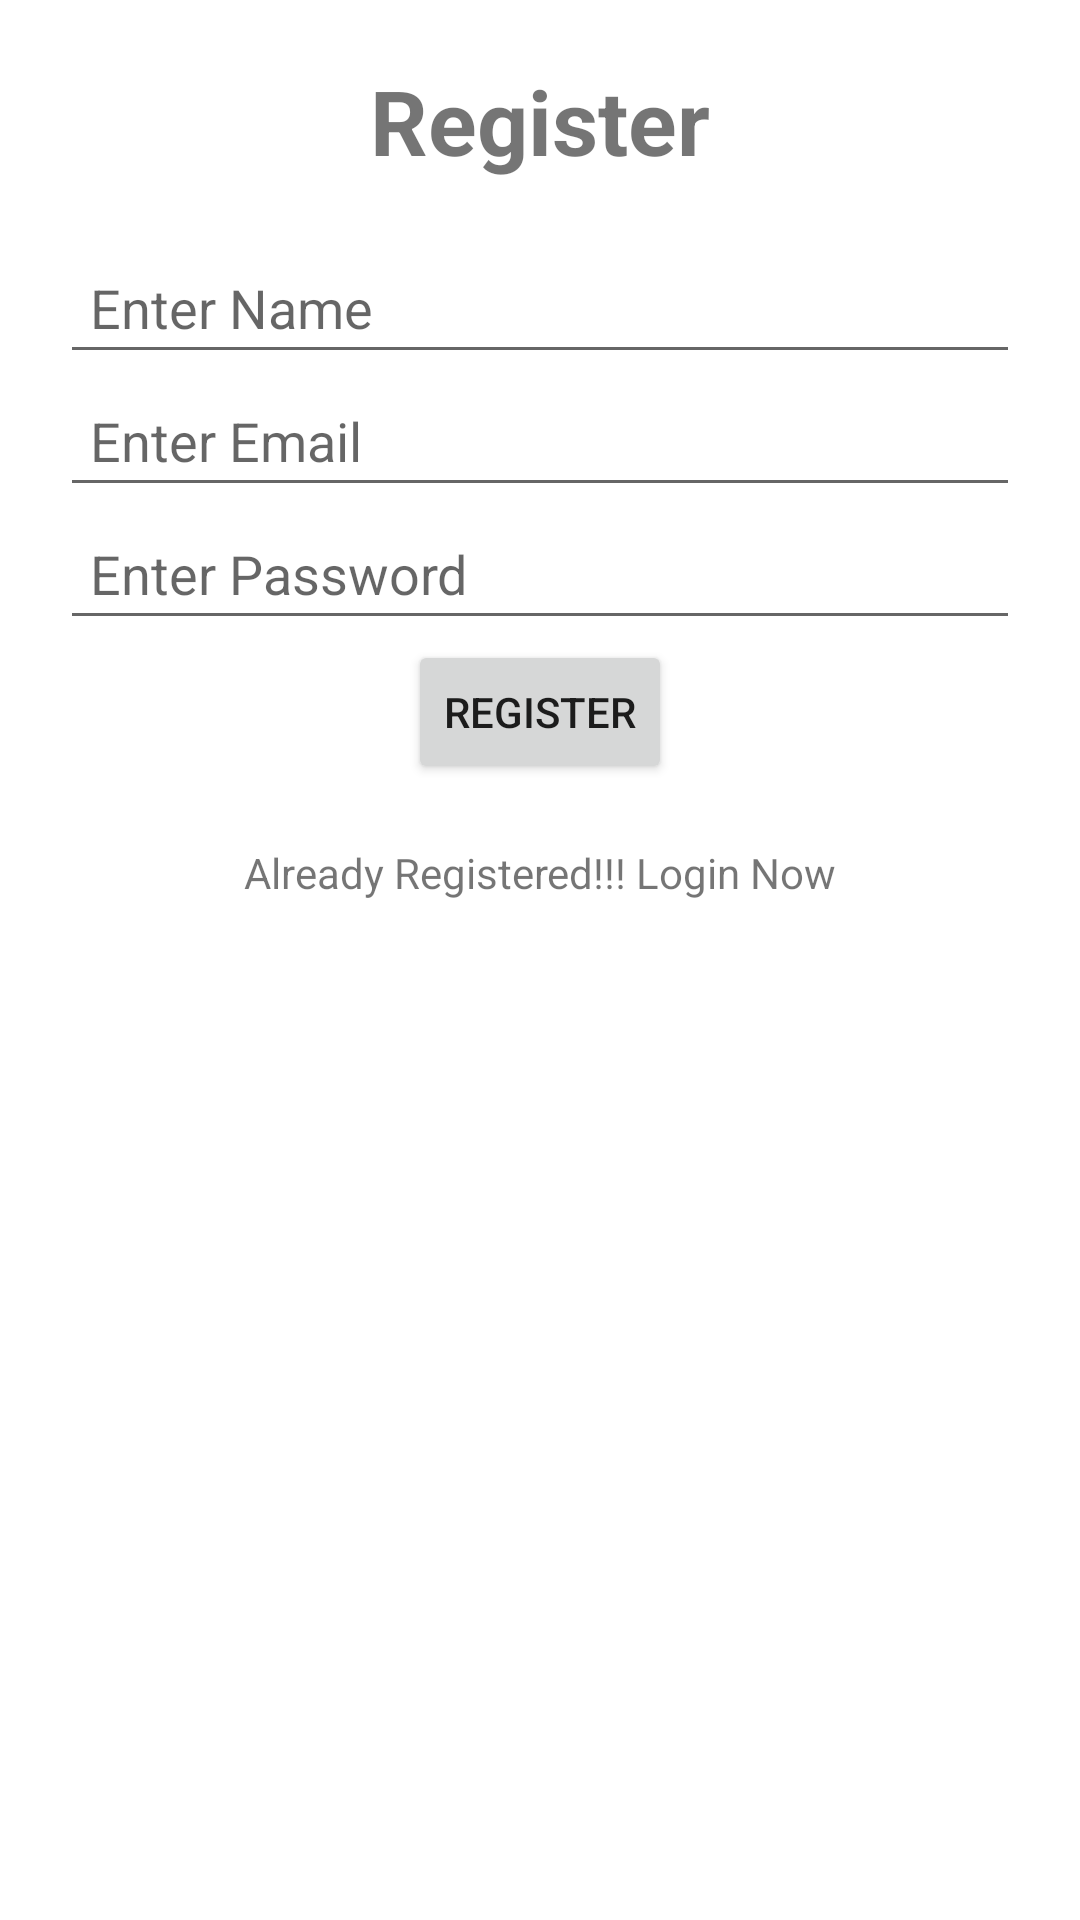

The Android layout XML behind this screen, and the referenced resources:
<!-- AndroidManifest.xml: application theme AppTheme -->
<!-- res/layout/activity_register.xml -->
<?xml version="1.0" encoding="utf-8"?>
<LinearLayout android:layout_width="match_parent"
    android:layout_height="match_parent"
    xmlns:android="http://schemas.android.com/apk/res/android"
    android:orientation="vertical"
    android:padding="20dp">

    <TextView
        android:layout_width="match_parent"
        android:layout_height="wrap_content"
        android:text="Register"
        android:textSize="30dp"
        android:textAlignment="center"
        android:textStyle="bold"/>

    <EditText
        android:layout_width="match_parent"
        android:layout_height="wrap_content"
        android:id="@+id/user_name"
        android:layout_marginTop="20dp"
        android:hint="Enter Name"
        android:padding="10dp"
        android:inputType="textEmailAddress"/>

    <EditText
        android:layout_width="match_parent"
        android:layout_height="wrap_content"
        android:id="@+id/user_email"
        android:hint="Enter Email"
        android:padding="10dp"
        android:inputType="textEmailAddress"/>

    <EditText
        android:layout_width="match_parent"
        android:layout_height="wrap_content"
        android:id="@+id/user_password"
        android:hint="Enter Password"
        android:padding="10dp"
        android:inputType="textPassword"/>

    <Button
        android:layout_width="wrap_content"
        android:layout_height="wrap_content"
        android:text="Register"
        android:id="@+id/register_user"
        android:layout_gravity="center_horizontal"/>

    <TextView
        android:layout_width="match_parent"
        android:layout_height="wrap_content"
        android:id="@+id/old_user"
        android:text="Already Registered!!! Login Now"
        android:layout_marginTop="20dp"
        android:gravity="center"/>

</LinearLayout>
<!-- resources referenced by this layout -->
<resources>
  <style name="AppTheme" parent="Theme.MaterialComponents.DayNight.DarkActionBar">
          
          <item name="colorPrimary">@color/colorPrimary</item>
          <item name="colorPrimaryDark">@color/colorPrimaryDark</item>
          <item name="colorAccent">@color/colorAccent</item>
      </style>
  <!-- not gathered from this repository: default colours our renderer supplied (Android Studio template values) -->
  <color name="colorPrimary">#FF6200EE</color>
  <color name="colorPrimaryDark">#FF3700B3</color>
  <color name="colorAccent">#FF03DAC5</color>
</resources>
